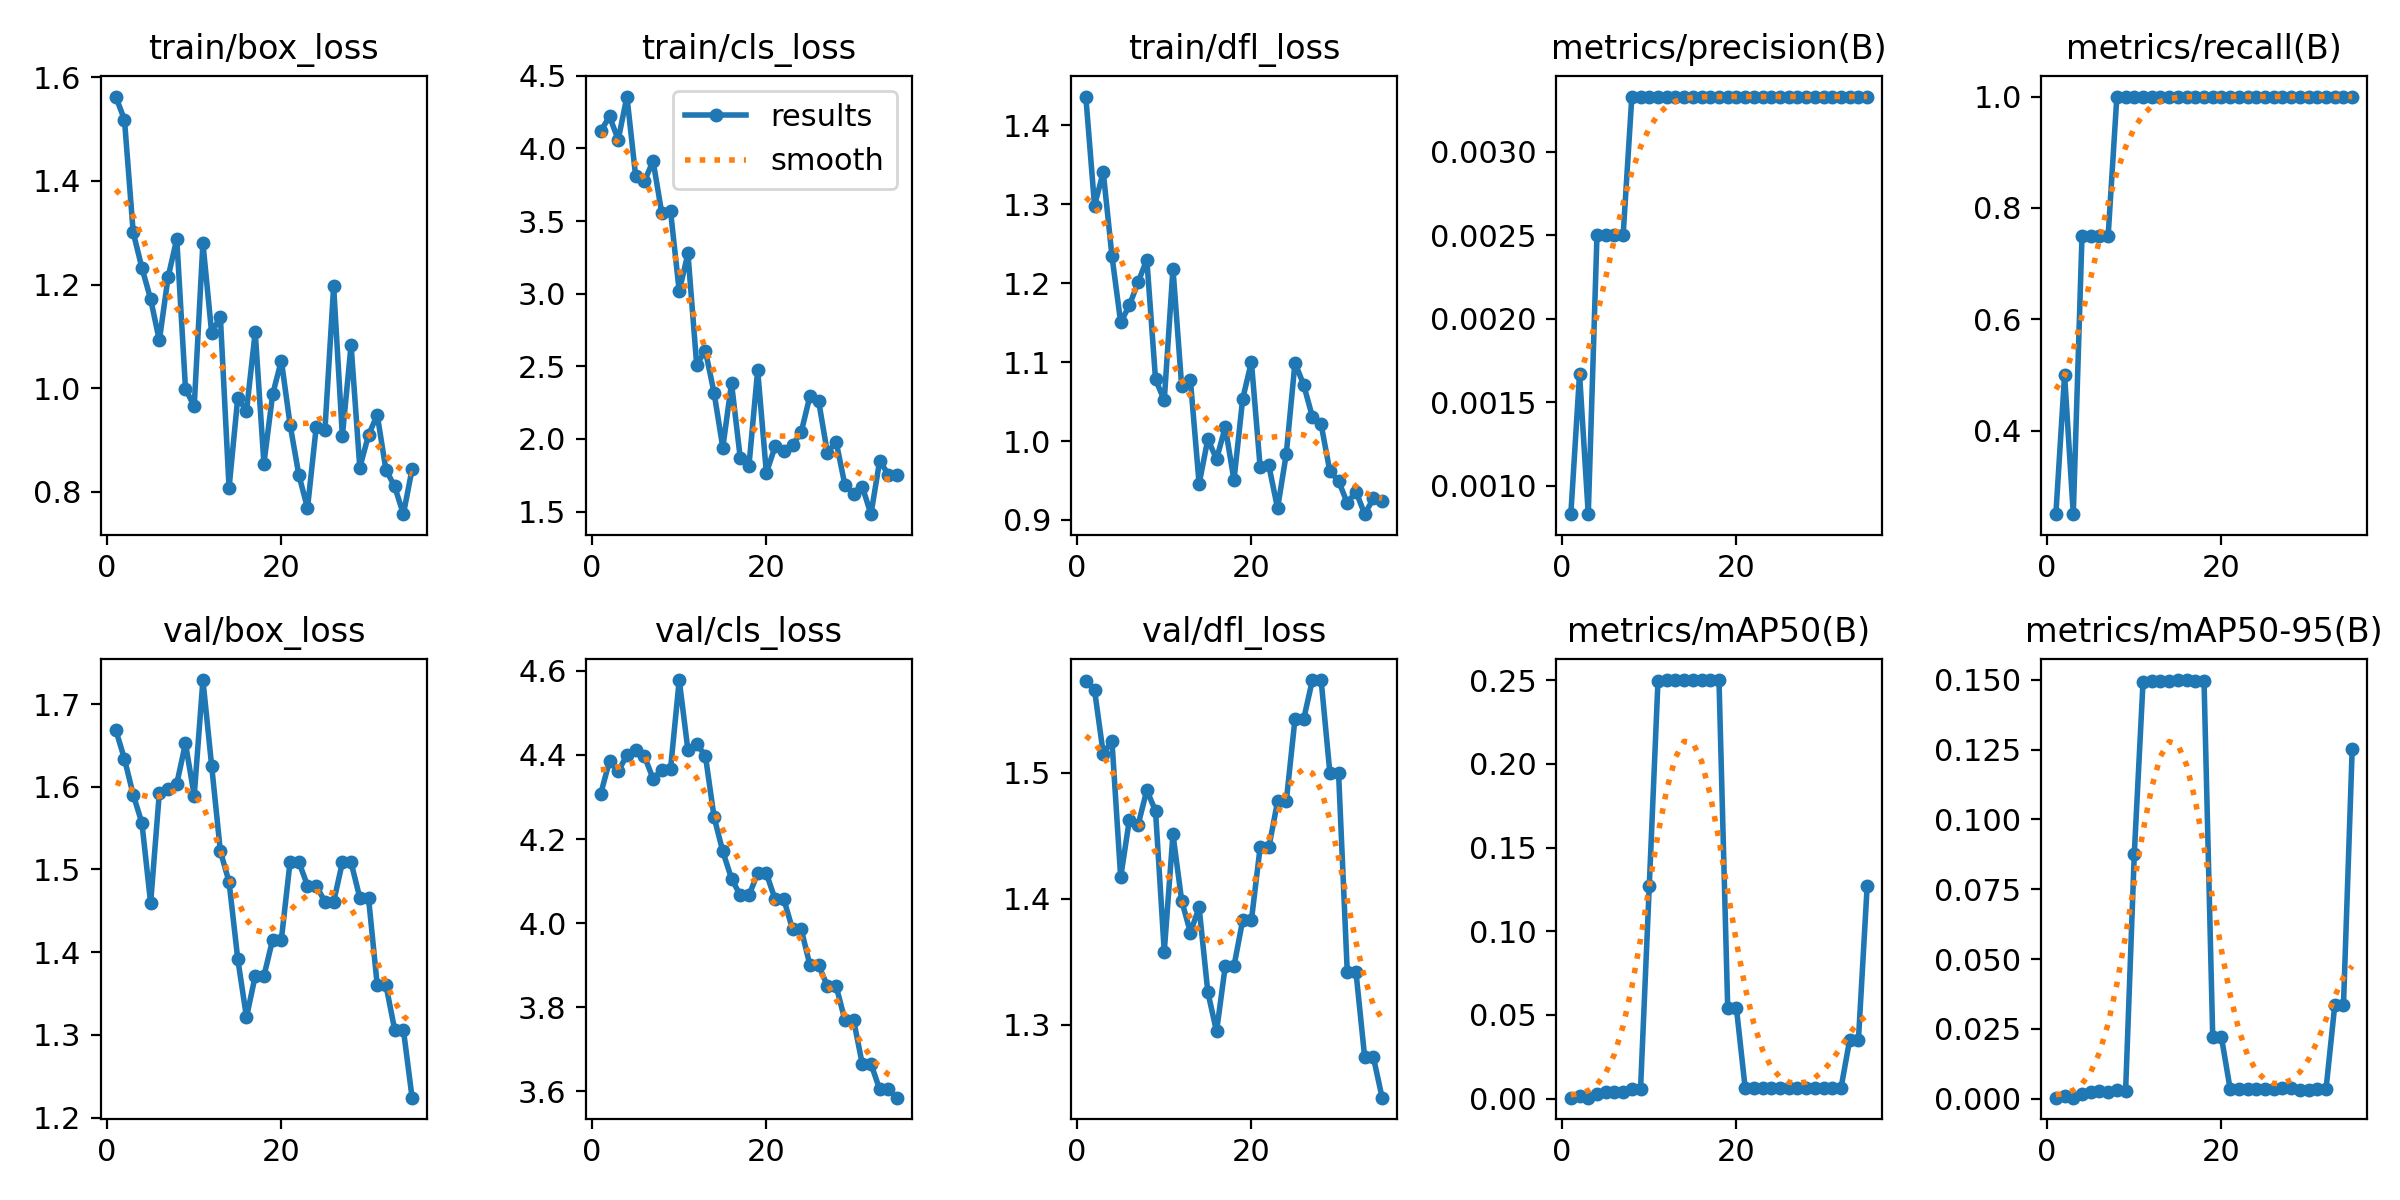

The data file committed next to this chart (first rows):
epoch, time, train/box_loss, train/cls_loss, train/dfl_loss, metrics/precision(B), metrics/recall(B), metrics/mAP50(B), metrics/mAP50-95(B), val/box_loss, val/cls_loss, val/dfl_loss, lr/pg0, lr/pg1, lr/pg2
1, 5.282, 1.563, 4.12, 1.437, 0.00083, 0.25, 0.00053, 0.00032, 1.669, 4.308, 1.572, 0, 0, 0
2, 10.92, 1.518, 4.22, 1.298, 0.00167, 0.5, 0.00133, 0.0009, 1.634, 4.385, 1.566, 1.9802e-05, 1.9802e-05, 1.9802e-05
3, 16.32, 1.301, 4.06, 1.341, 0.00083, 0.25, 0.0006, 0.00036, 1.59, 4.362, 1.515, 3.9208e-05, 3.9208e-05, 3.9208e-05
4, 21.22, 1.232, 4.357, 1.234, 0.0025, 0.75, 0.00293, 0.00163, 1.556, 4.399, 1.525, 5.8218e-05, 5.8218e-05, 5.8218e-05
5, 26.74, 1.172, 3.809, 1.15, 0.0025, 0.75, 0.00363, 0.00238, 1.459, 4.412, 1.417, 7.6832e-05, 7.6832e-05, 7.6832e-05
6, 31.78, 1.092, 3.773, 1.172, 0.0025, 0.75, 0.00394, 0.00264, 1.593, 4.397, 1.463, 9.505e-05, 9.505e-05, 9.505e-05
7, 36.9, 1.214, 3.913, 1.201, 0.0025, 0.75, 0.00392, 0.00242, 1.597, 4.344, 1.459, 0.0001129, 0.0001129, 0.0001129
8, 42.02, 1.288, 3.554, 1.23, 0.00333, 1, 0.00573, 0.00315, 1.604, 4.364, 1.486, 0.0001303, 0.0001303, 0.0001303
9, 46.64, 0.9993, 3.571, 1.078, 0.00333, 1, 0.00588, 0.00257, 1.652, 4.366, 1.47, 0.0001473, 0.0001473, 0.0001473
10, 51.84, 0.965, 3.016, 1.052, 0.00333, 1, 0.1271, 0.08772, 1.589, 4.578, 1.358, 0.000164, 0.000164, 0.000164
11, 56.25, 1.28, 3.277, 1.218, 0.00333, 1, 0.2497, 0.1491, 1.729, 4.411, 1.451, 0.0001802, 0.0001802, 0.0001802
12, 61.12, 1.107, 2.512, 1.069, 0.00333, 1, 0.2499, 0.1494, 1.626, 4.426, 1.398, 0.000196, 0.000196, 0.000196
13, 66.15, 1.138, 2.608, 1.077, 0.00333, 1, 0.2499, 0.1497, 1.522, 4.399, 1.373, 0.0002115, 0.0002115, 0.0002115
14, 71.33, 0.8079, 2.317, 0.9456, 0.00333, 1, 0.25, 0.1497, 1.485, 4.252, 1.393, 0.0002265, 0.0002265, 0.0002265
15, 76.21, 0.9819, 1.94, 1.002, 0.00333, 1, 0.2501, 0.1499, 1.391, 4.17, 1.326, 0.0002412, 0.0002412, 0.0002412
16, 82.23, 0.9559, 2.383, 0.9769, 0.00333, 1, 0.2499, 0.1499, 1.321, 4.106, 1.295, 0.0002555, 0.0002555, 0.0002555
17, 87.18, 1.109, 1.869, 1.018, 0.00333, 1, 0.2499, 0.1496, 1.371, 4.066, 1.347, 0.0002693, 0.0002693, 0.0002693
18, 92.34, 0.8547, 1.816, 0.9504, 0.00333, 1, 0.2499, 0.1496, 1.371, 4.066, 1.347, 0.0002828, 0.0002828, 0.0002828
19, 97.34, 0.9882, 2.473, 1.053, 0.00333, 1, 0.05398, 0.02193, 1.415, 4.118, 1.383, 0.0002958, 0.0002958, 0.0002958
20, 102, 1.054, 1.766, 1.1, 0.00333, 1, 0.05398, 0.02193, 1.415, 4.118, 1.383, 0.0003085, 0.0003085, 0.0003085
21, 107.1, 0.9299, 1.948, 0.967, 0.00333, 1, 0.00641, 0.0034, 1.509, 4.057, 1.441, 0.0003208, 0.0003208, 0.0003208
22, 112.4, 0.8333, 1.916, 0.9691, 0.00333, 1, 0.00641, 0.0034, 1.509, 4.057, 1.441, 0.0003327, 0.0003327, 0.0003327
23, 117.5, 0.7687, 1.957, 0.9147, 0.00333, 1, 0.00657, 0.0035, 1.48, 3.985, 1.477, 0.0003442, 0.0003442, 0.0003442
24, 122.5, 0.9251, 2.047, 0.9835, 0.00333, 1, 0.00657, 0.0035, 1.48, 3.985, 1.477, 0.0003553, 0.0003553, 0.0003553
25, 127.5, 0.92, 2.296, 1.099, 0.00333, 1, 0.00646, 0.00329, 1.461, 3.899, 1.543, 0.000366, 0.000366, 0.000366
26, 131.7, 1.196, 2.259, 1.071, 0.00333, 1, 0.00646, 0.00329, 1.461, 3.899, 1.543, 0.0003763, 0.0003763, 0.0003763
27, 136.9, 0.9079, 1.904, 1.031, 0.00333, 1, 0.0065, 0.00365, 1.508, 3.851, 1.573, 0.0003862, 0.0003862, 0.0003862
28, 142, 1.083, 1.982, 1.021, 0.00333, 1, 0.0065, 0.00365, 1.508, 3.851, 1.573, 0.0003957, 0.0003957, 0.0003957
29, 146.6, 0.847, 1.686, 0.9617, 0.00333, 1, 0.00634, 0.00309, 1.466, 3.77, 1.5, 0.0004048, 0.0004048, 0.0004048
30, 151.1, 0.9094, 1.624, 0.9494, 0.00333, 1, 0.00634, 0.00309, 1.466, 3.77, 1.5, 0.0004135, 0.0004135, 0.0004135
31, 155.5, 0.9487, 1.672, 0.9214, 0.00333, 1, 0.00634, 0.00343, 1.36, 3.665, 1.342, 0.0004218, 0.0004218, 0.0004218
32, 160, 0.8428, 1.482, 0.936, 0.00333, 1, 0.00634, 0.00343, 1.36, 3.665, 1.342, 0.0004297, 0.0004297, 0.0004297
33, 164.6, 0.8106, 1.85, 0.9073, 0.00333, 1, 0.03519, 0.03342, 1.306, 3.605, 1.274, 0.0004372, 0.0004372, 0.0004372
34, 169.5, 0.7571, 1.754, 0.9273, 0.00333, 1, 0.03519, 0.03342, 1.306, 3.605, 1.274, 0.0004444, 0.0004444, 0.0004444
35, 174.6, 0.8439, 1.753, 0.9236, 0.00333, 1, 0.1269, 0.1252, 1.224, 3.585, 1.242, 0.0004511, 0.0004511, 0.0004511
